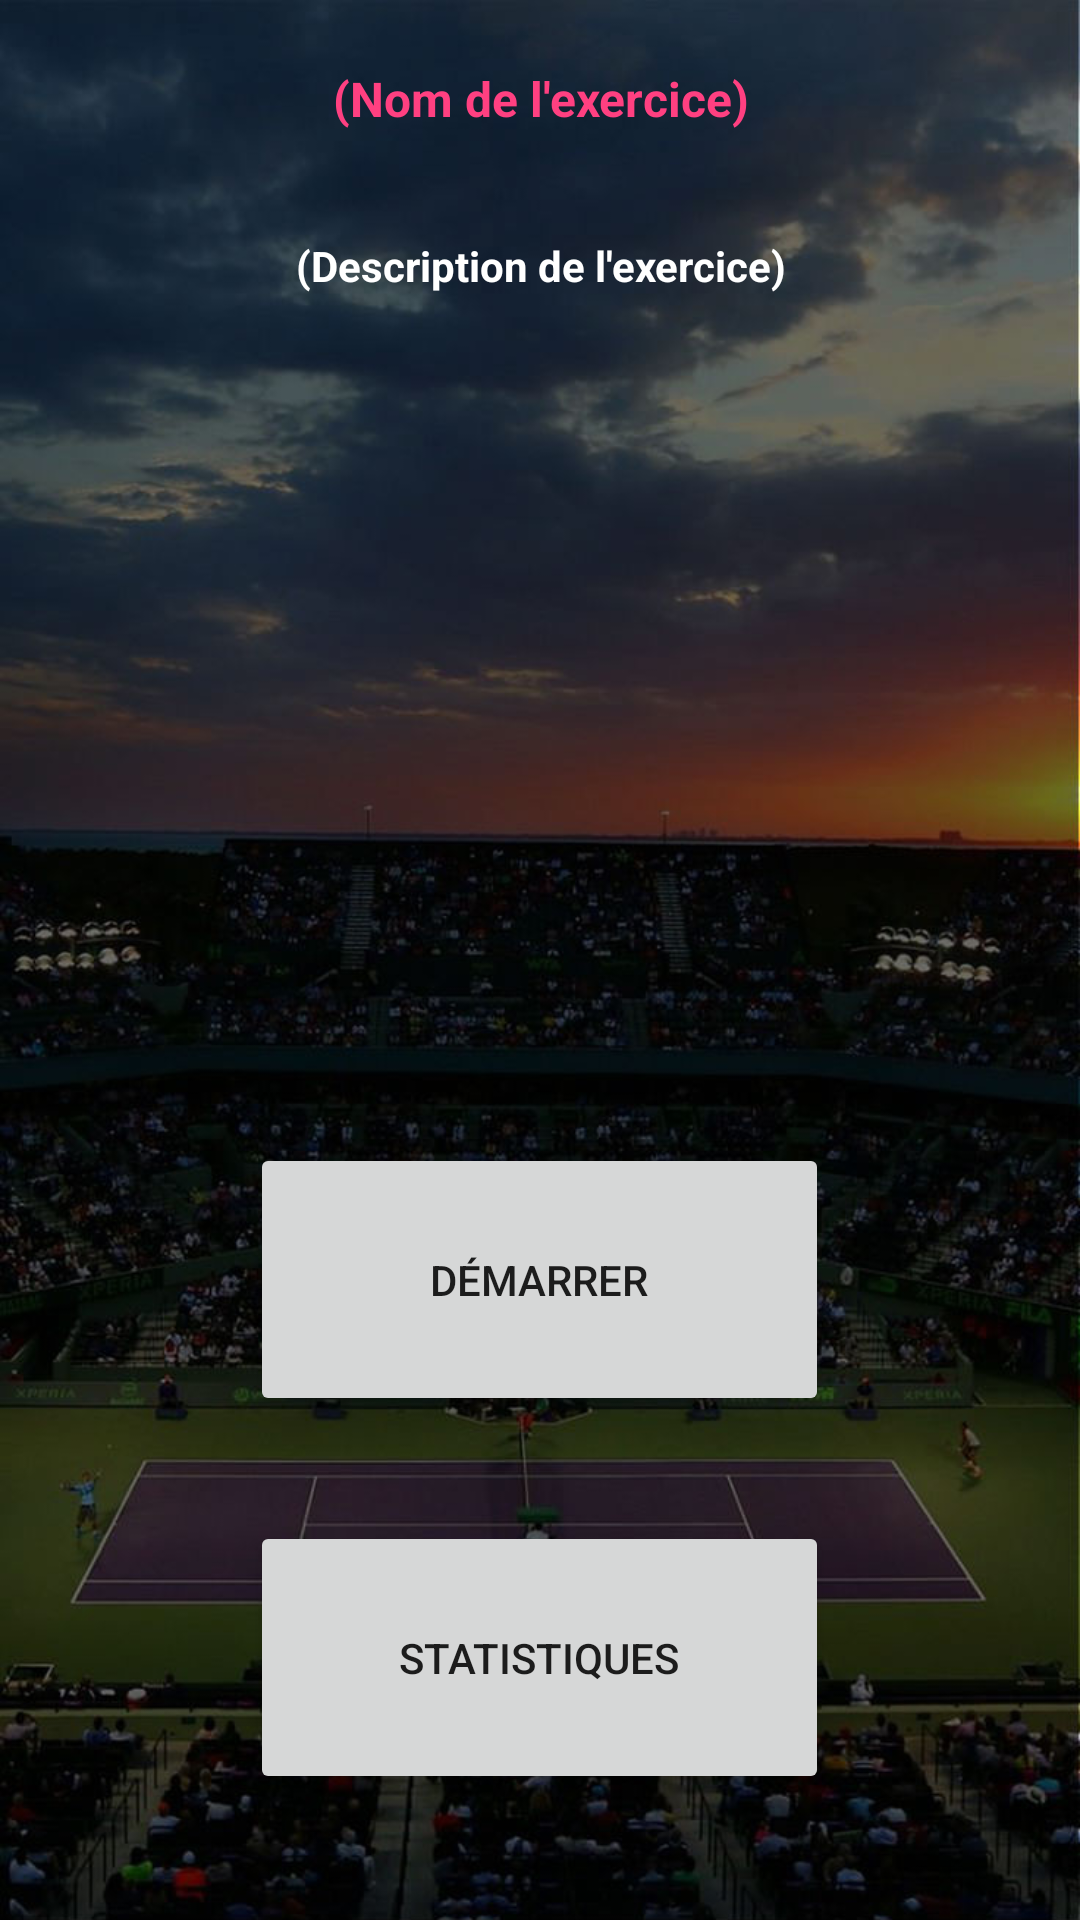

Write the Android layout XML for this screen, with the resource values it uses.
<!-- AndroidManifest.xml: application theme MyTheme -->
<!-- res/layout/activity_coup_details.xml -->
<?xml version="1.0" encoding="utf-8"?>
<RelativeLayout xmlns:android="http://schemas.android.com/apk/res/android"
    xmlns:app="http://schemas.android.com/apk/res-auto"
    xmlns:tools="http://schemas.android.com/tools"
    android:layout_width="match_parent"
    android:layout_height="match_parent"
    tools:context="fr.utt.eg23.projet.tenniscoach.coup_details">

    <TextView
        android:id="@+id/nomExo"
        android:layout_width="380dp"
        android:layout_height="57dp"
        android:layout_alignParentEnd="true"
        android:layout_alignParentLeft="true"
        android:layout_alignParentRight="true"
        android:layout_alignParentStart="true"
        android:layout_alignParentTop="true"
        android:layout_marginTop="22dp"
        android:text="(Nom de l'exercice)"
        android:textAlignment="center"
        android:textColor="@color/colorAccent"
        android:textSize="16sp"
        tools:ignore="HardcodedText"
        tools:layout_editor_absoluteX="1dp"
        tools:layout_editor_absoluteY="19dp" />

    <Button
        android:id="@+id/button10"
        android:layout_width="193dp"
        android:layout_height="91dp"
        android:text="Démarrer"
        tools:layout_editor_absoluteX="96dp"
        tools:layout_editor_absoluteY="186dp"
        tools:ignore="HardcodedText"
        android:layout_marginBottom="35dp"
        android:layout_above="@+id/button11"
        android:layout_alignLeft="@+id/button11"
        android:layout_alignStart="@+id/button11" />

    <Button
        android:id="@+id/button11"
        android:layout_width="193dp"
        android:layout_height="91dp"
        android:text="Statistiques"
        app:layout_constraintTop_toBottomOf="@+id/button10"
        tools:layout_editor_absoluteX="96dp"
        tools:ignore="HardcodedText"
        android:layout_marginBottom="42dp"
        android:layout_alignParentBottom="true"
        android:layout_centerHorizontal="true" />

    <TextView
        android:id="@+id/timerTextView"
        android:layout_width="match_parent"
        android:layout_height="50dp"
        android:layout_above="@+id/button10"
        android:layout_alignParentLeft="true"
        android:layout_alignParentStart="true"
        android:layout_marginBottom="19dp"
        android:textAlignment="center"
        android:textColor="@color/colorAccent"
        android:textSize="40sp"
        tools:ignore="HardcodedText"
        tools:layout_editor_absoluteX="131dp"
        tools:layout_editor_absoluteY="112dp" />

    <ScrollView
        android:layout_width="match_parent"
        android:layout_height="match_parent"
        android:layout_below="@+id/nomExo"
        android:layout_above="@+id/timerTextView">

        <LinearLayout
            android:layout_width="match_parent"
            android:layout_height="wrap_content"
            android:orientation="vertical" >

            <TextView
                android:id="@+id/descExo"

                android:layout_width="match_parent"
                android:layout_height="match_parent"

                android:layout_above="@+id/timerTextView"
                android:layout_alignParentEnd="true"
                android:layout_alignParentLeft="true"
                android:layout_alignParentRight="true"
                android:layout_alignParentStart="true"
                android:layout_below="@+id/nomExo"
                android:text="(Description de l'exercice)"
                android:textAlignment="center"
                android:textSize="14sp"
                android:textStyle="bold"
                tools:ignore="HardcodedText,ObsoleteLayoutParam" />
        </LinearLayout>
    </ScrollView>

</RelativeLayout>
<!-- resources referenced by this layout -->
<resources>
  <color name="colorAccent">#FF4081</color>
  <style name="MyTheme" parent="AppTheme">
          <item name="android:windowBackground">@drawable/bg</item>
          <item name="android:textViewStyle">@style/MyTextViewStyle</item>
  
      </style>
  <style name="AppTheme" parent="Theme.AppCompat.Light.DarkActionBar">
          
          <item name="colorPrimary">@color/colorPrimary</item>
          <item name="colorPrimaryDark">@color/colorPrimaryDark</item>
          <item name="colorAccent">@color/colorAccent</item>
          <item name="background">@color/background</item>
      </style>
  <!-- drawable bg: jpg bitmap (drawable, 103478 bytes) -->
  <style name="MyTextViewStyle" parent="android:Widget.TextView">
          <item name="android:textColor">@color/background</item>
          <item name="android:textStyle">bold</item>
      </style>
  <color name="colorPrimary">#3F51B5</color>
  <color name="colorPrimaryDark">#303F9F</color>
  <color name="background">#ffffff </color>
</resources>
